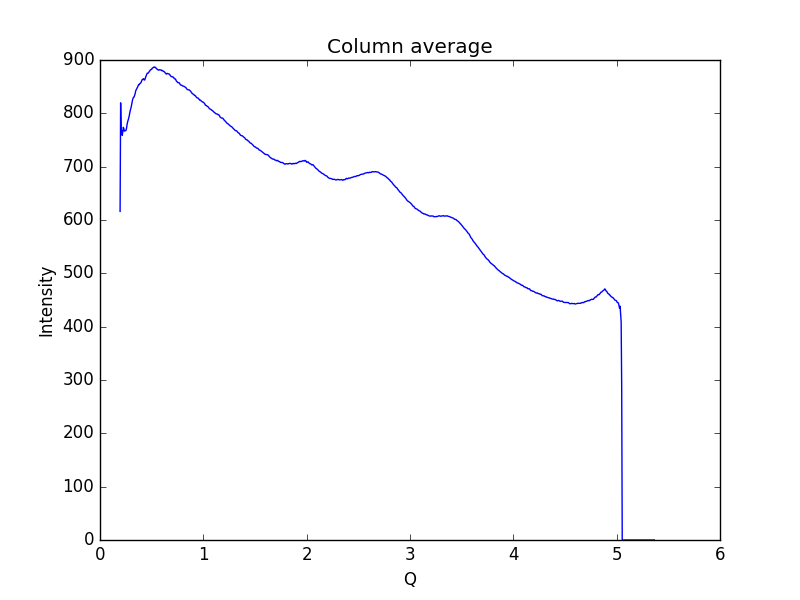

Data behind this chart, as committed beside it:
0.19448614755544588, 616.094
0.1997, 819.6
0.2048, 763.9
0.21, 767.2
0.2152, 758.7
0.2204, 764.8
0.2255, 773.7
0.2307, 771.3
0.2359, 766.6
0.2411, 767.3
0.2462, 767.3
0.2514, 768
0.2566, 772
0.2618, 778.7
0.2669, 783.7
0.2721, 787.1
0.2773, 790.7
0.2825, 794.9
0.2876, 800.6
0.2928, 805.4
0.298, 808.7
0.3032, 813.3
0.3083, 819
0.3135, 823.7
0.3187, 827.7
0.3239, 829.9
0.329, 830.4
0.3342, 833.4
0.3394, 836.2
0.3446, 841.5
0.3497, 843.9
0.3549, 845.8
0.3601, 847.4
0.3653, 849.9
0.3704, 852.6
0.3756, 854.1
0.3808, 853.8
0.386, 855.8
0.3911, 856.4
0.3963, 857.7
0.4015, 860.0
0.4067, 862.9
0.4118, 863.8
0.417, 863.4
0.4222, 865
0.4274, 862.9
0.4325, 862.4
0.4377, 865.1
0.4429, 868.8
0.4481, 870.6
0.4532, 873.7
0.4584, 875.4
0.4636, 875.4
0.4688, 875.8
0.4739, 877.8
0.4791, 879.3
0.4843, 880.1
0.4895, 882
0.4946, 882.2
0.4998, 882.4
0.505, 884.6
... 939 more rows
